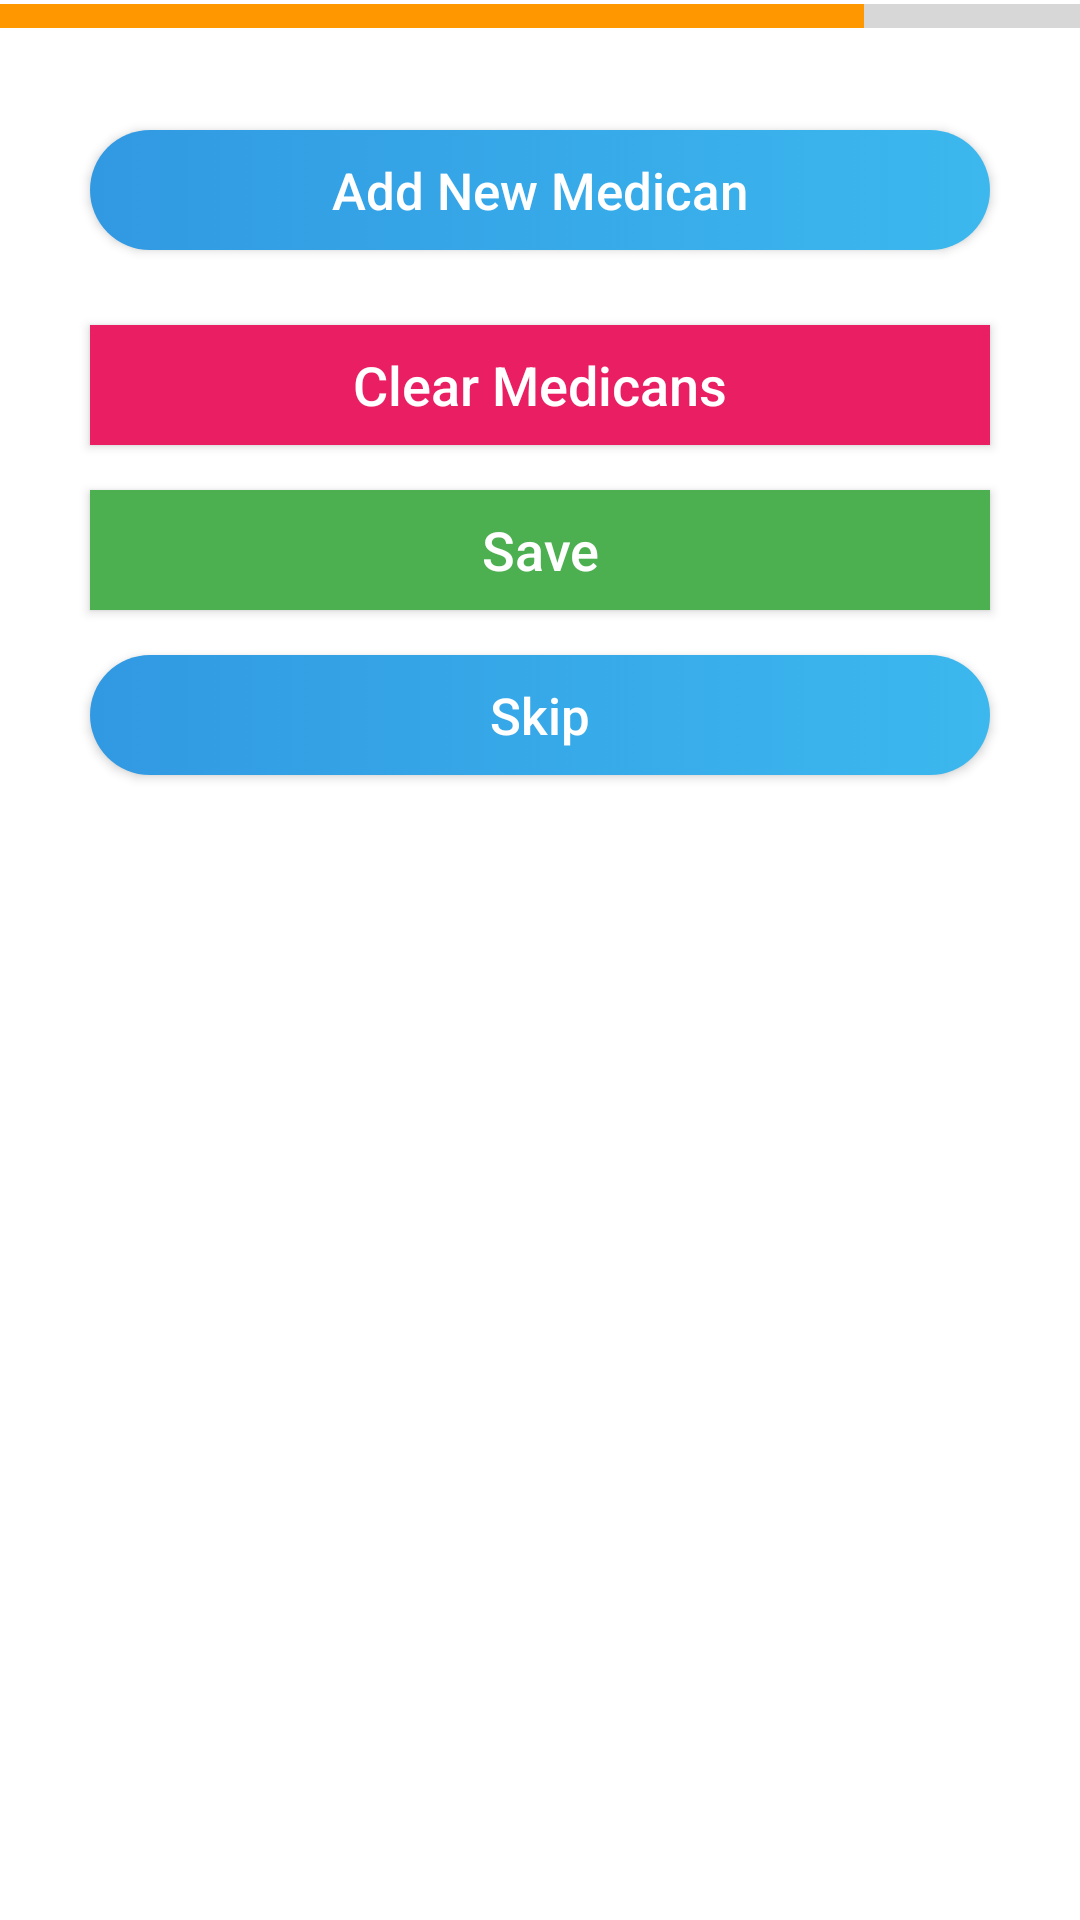

Write the Android layout XML for this screen, with the resource values it uses.
<!-- AndroidManifest.xml: application theme Theme.DIMS -->
<!-- res/layout/activity_treatment__plan.xml -->
<?xml version="1.0" encoding="utf-8"?>
<ScrollView xmlns:android="http://schemas.android.com/apk/res/android"
    xmlns:app="http://schemas.android.com/apk/res-auto"
    xmlns:tools="http://schemas.android.com/tools"
    android:layout_width="match_parent"
    android:layout_height="match_parent"
    tools:context=".New_Patient_Activity.Treatment_Plan">

    <LinearLayout
        android:layout_width="match_parent"
        android:layout_height="match_parent"
        android:orientation="vertical">

        <ProgressBar
            android:id="@+id/progressBar"
            android:paddingTop="0dp"
            style="?android:attr/progressBarStyleHorizontal"
            android:layout_width="match_parent"
            android:progress="80"
            android:scaleY="2"
            android:layout_marginTop="-3dp"
            android:theme="@style/WhiteAccent"
            android:layout_height="wrap_content" />

        <LinearLayout
            android:layout_width="match_parent"
            android:layout_height="match_parent"
            android:id="@+id/medician_layout"
            android:orientation="vertical">
        </LinearLayout>


        <android.widget.Button
            android:layout_width="match_parent"
            android:layout_height="40dp"
            android:id="@+id/addMedician"
            android:background="@drawable/button_back"
            android:layout_marginLeft="30dp"
            android:layout_marginRight="30dp"
            android:textAllCaps="false"
            android:text="Add New Medican"
            android:textSize="17sp"
            android:textColor="@color/white"
            android:layout_marginTop="30dp"
            android:layout_marginBottom="20dp"/>

        <android.widget.Button
            android:layout_width="match_parent"
            android:layout_height="40dp"
            android:background="#E91E63"
            android:text="Clear Medicans"
            android:onClick="Clear_Medician"
            android:textColor="@color/white"
            android:textSize="18sp"
            android:layout_marginLeft="30dp"
            android:layout_marginRight="30dp"
            android:textAllCaps="false"
            android:layout_marginTop="5dp"
            android:layout_marginBottom="10dp"/>

        <android.widget.Button
            android:layout_width="match_parent"
            android:layout_height="40dp"
            android:background="#4CAF50"
            android:text="Save"
            android:onClick="Save_data"
            android:textColor="@color/white"
            android:textSize="18sp"
            android:layout_marginLeft="30dp"
            android:layout_marginRight="30dp"
            android:textAllCaps="false"
            android:layout_marginTop="5dp" />

        <android.widget.Button
            android:layout_width="match_parent"
            android:layout_height="40dp"
            android:onClick="Skip"
            android:background="@drawable/button_back"
            android:layout_marginLeft="30dp"
            android:layout_marginRight="30dp"
            android:textAllCaps="false"
            android:text="Skip"
            android:textSize="17sp"
            android:textColor="@color/white"
            android:layout_marginTop="15dp"
            android:layout_marginBottom="30dp"/>

    </LinearLayout>

</ScrollView>
<!-- resources referenced by this layout -->
<resources>
  <color name="white">#FFFFFFFF</color>
  <!-- drawable button_back (drawable) -->
  <?xml version="1.0" encoding="utf-8"?>
  <selector xmlns:android="http://schemas.android.com/apk/res/android">
  <item>
      <shape>
          <gradient android:startColor="@color/purple_700"
              android:endColor="@color/purple_500"
              android:angle="360" android:type="linear"
              android:gradientRadius="@dimen/cardview_compat_inset_shadow"
              android:useLevel="false" android:centerX="100"
              android:centerY="200"/>
  
          <corners android:radius="100dp"/>
      </shape>
  </item>
  </selector>
  <style name="WhiteAccent">
          <item name="colorAccent">#FF9800</item> 
  
      </style>
  <style name="Theme.DIMS" parent="Theme.MaterialComponents.DayNight.DarkActionBar">
          
          <item name="colorPrimary">@color/purple_500</item>
          <item name="colorPrimaryVariant">@color/purple_700</item>
          <item name="colorOnPrimary">@color/white</item>
          
          <item name="colorSecondary">@color/teal_200</item>
          <item name="colorSecondaryVariant">@color/teal_700</item>
          <item name="colorOnSecondary">@color/black</item>
          
          <item name="android:statusBarColor" tools:targetApi="l">?attr/colorPrimaryVariant</item>
          
      </style>
  <color name="purple_700">#3199E2</color>
  <color name="purple_500">#3CB8EE</color>
  <color name="teal_200">#0E8F9F</color>
  <color name="teal_700">#FF018786</color>
  <color name="black">#FF000000</color>
</resources>
